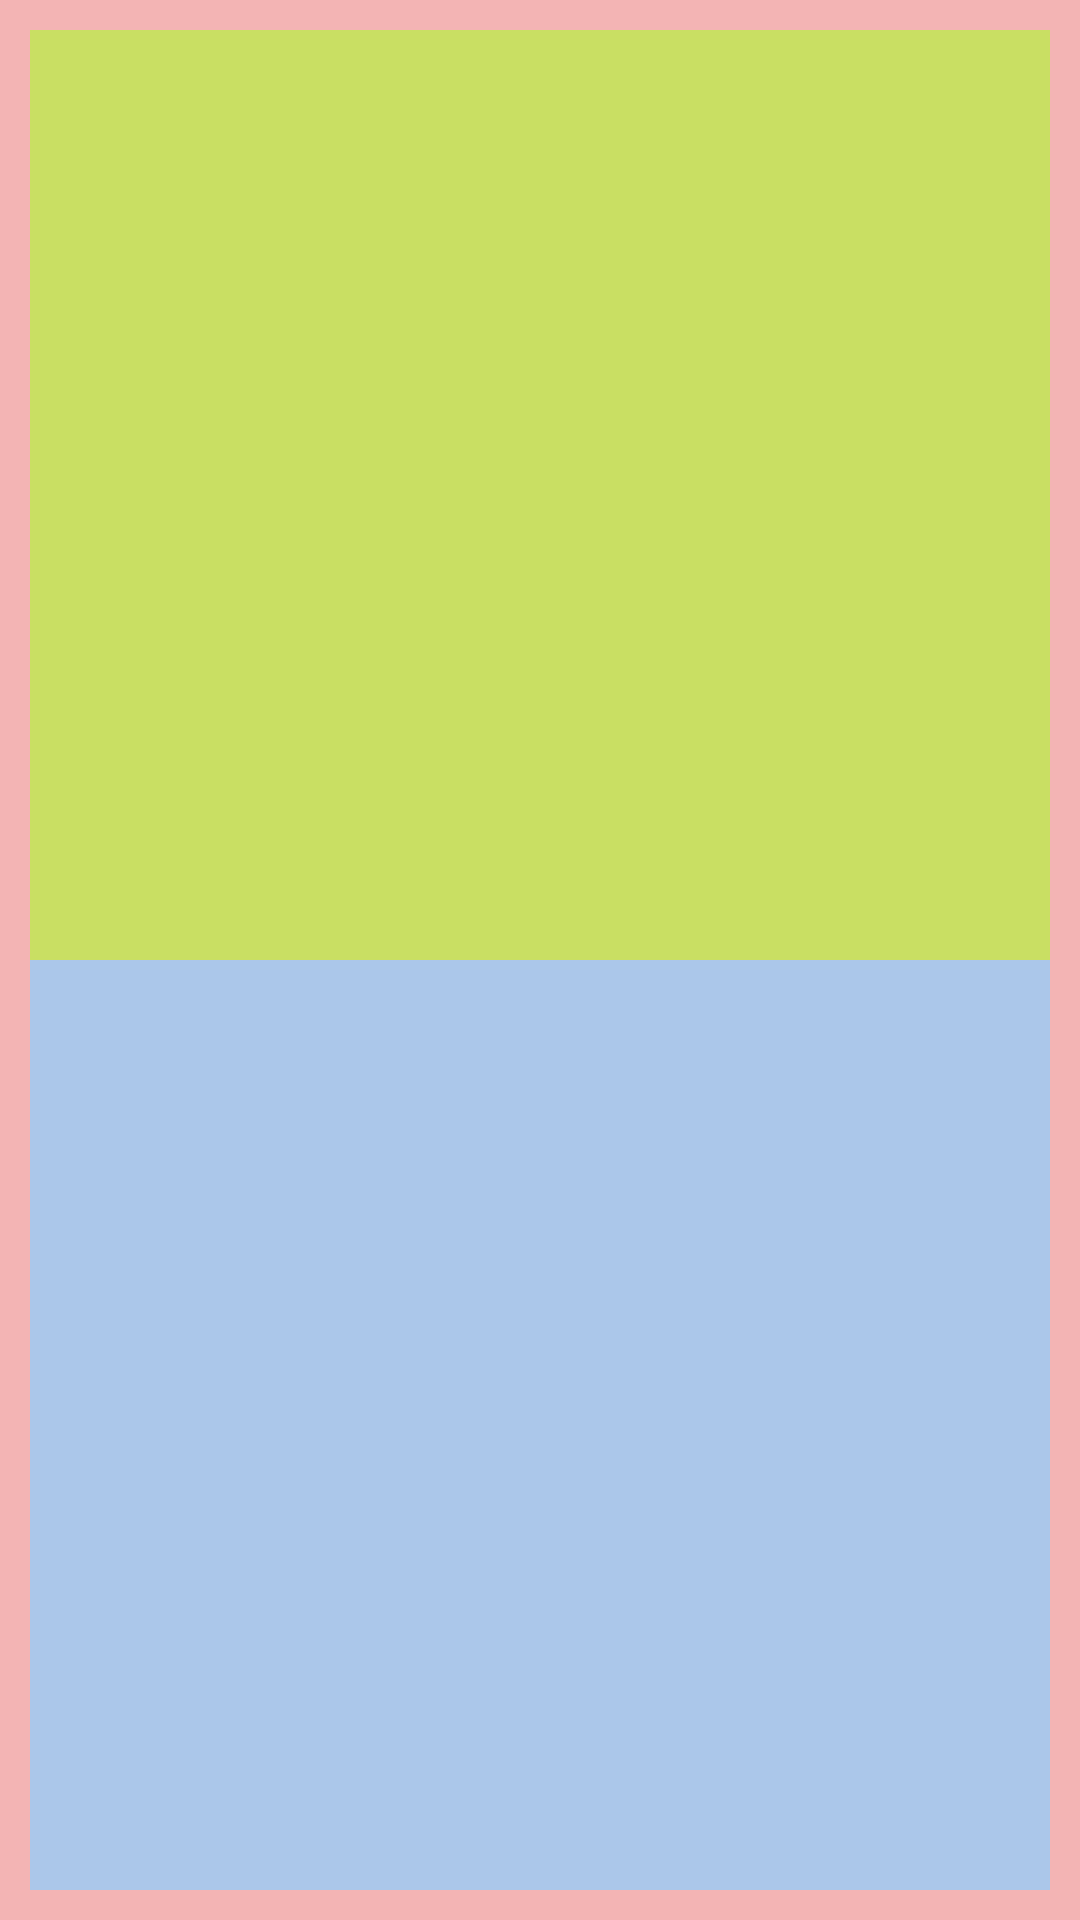

Reconstruct the res/layout file that produces this screen, plus the resources it refers to.
<!-- AndroidManifest.xml: application theme Theme.Class23a_HW_1 -->
<!-- res/layout/activity_records.xml -->
<?xml version="1.0" encoding="utf-8"?>
<androidx.appcompat.widget.LinearLayoutCompat
    xmlns:android="http://schemas.android.com/apk/res/android"
    android:layout_width="match_parent"
    android:layout_height="match_parent"
    android:background="#F3B4B4"
    android:orientation="vertical"
    android:padding="10dp">

    <FrameLayout
        android:id="@+id/activity_LAY_records"
        android:layout_width="match_parent"
        android:layout_height="0dp"
        android:layout_weight="1"
        android:background="#C9DF63"
        />

    <FrameLayout
        android:id="@+id/activity_LAY_maps"
        android:layout_width="match_parent"
        android:layout_height="0dp"
        android:layout_weight="1"
        android:background="#ABC7EA"/>



</androidx.appcompat.widget.LinearLayoutCompat>
<!-- resources referenced by this layout -->
<resources>
  <style name="Theme.Class23a_HW_1" parent="Theme.MaterialComponents.DayNight.DarkActionBar">
          
          <item name="colorPrimary">@color/purple_500</item>
          <item name="colorPrimaryVariant">@color/purple_700</item>
          <item name="colorOnPrimary">@color/white</item>
          
          <item name="colorSecondary">@color/teal_200</item>
          <item name="colorSecondaryVariant">@color/teal_700</item>
          <item name="colorOnSecondary">@color/black</item>
          
          <item name="android:statusBarColor">?attr/colorPrimaryVariant</item>
          
      </style>
  <!-- not gathered from this repository: default colours our renderer supplied (Android Studio template values) -->
  <color name="purple_500">#FF6200EE</color>
  <color name="purple_700">#FF3700B3</color>
  <color name="teal_200">#FF03DAC5</color>
  <color name="teal_700">#FF018786</color>
  <color name="black">#FF000000</color>
  <color name="white">#FFFFFFFF</color>
</resources>
